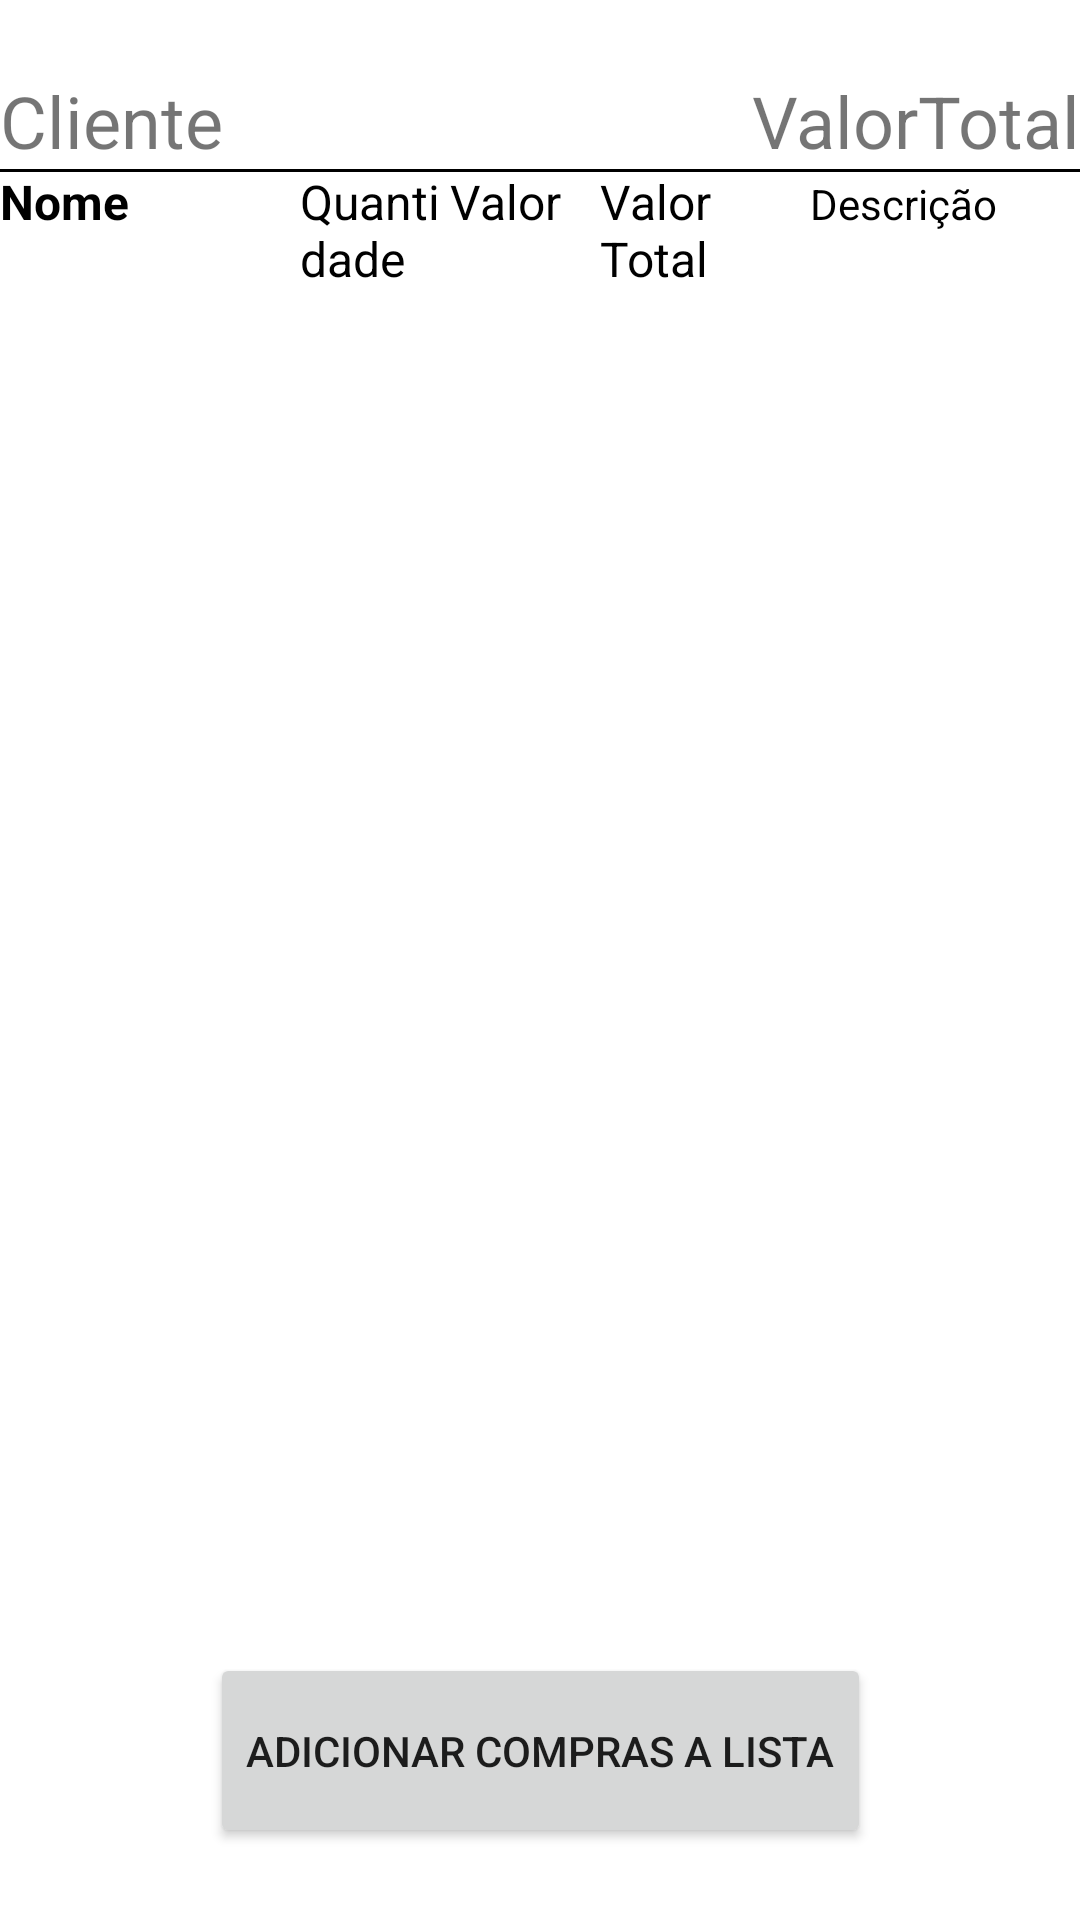

Android layout source for this screen:
<!-- AndroidManifest.xml: application theme Theme.TesteOmie -->
<!-- res/layout/activity_products_list.xml -->
<?xml version="1.0" encoding="utf-8"?>
<androidx.constraintlayout.widget.ConstraintLayout xmlns:android="http://schemas.android.com/apk/res/android"
    xmlns:app="http://schemas.android.com/apk/res-auto"
    xmlns:tools="http://schemas.android.com/tools"
    android:id="@+id/main"
    android:layout_width="match_parent"
    android:layout_height="match_parent"
    tools:context=".ui.ProductsListActivity"
    android:paddingVertical="24dp">


    <TextView
        android:id="@+id/txt_order_number"
        android:layout_width="wrap_content"
        android:layout_height="wrap_content"
        android:textSize="24sp"
        app:layout_constraintEnd_toStartOf="@+id/txt_total_list_value"
        app:layout_constraintStart_toEndOf="@+id/txt_customer_name"
        app:layout_constraintTop_toTopOf="parent" />

    <TextView
        android:id="@+id/txt_customer_name"
        android:layout_width="wrap_content"
        android:layout_height="wrap_content"
        android:text="Cliente"
        android:textSize="24sp"
        app:layout_constraintEnd_toEndOf="parent"
        app:layout_constraintHorizontal_bias="0.0"
        app:layout_constraintStart_toStartOf="parent"
        app:layout_constraintTop_toTopOf="parent" />

    <TextView
        android:id="@+id/txt_total_list_value"
        android:layout_width="wrap_content"
        android:layout_height="wrap_content"
        android:text="ValorTotal"
        android:textSize="24sp"
        app:layout_constraintEnd_toEndOf="parent"
        app:layout_constraintHorizontal_bias="1.0"
        app:layout_constraintStart_toStartOf="parent"
        app:layout_constraintTop_toTopOf="parent" />

    <View
        android:layout_width="match_parent"
        android:layout_height="1dp"
        app:layout_constraintTop_toBottomOf="@+id/txt_customer_name"
        android:background="@color/black">

    </View>
    <include
        android:id="@+id/headder_tabble"
        layout="@layout/tabble_header"
        android:layout_width="match_parent"
        android:layout_height="wrap_content"
        app:layout_constraintEnd_toEndOf="parent"
        app:layout_constraintStart_toStartOf="parent"
        app:layout_constraintTop_toBottomOf="@+id/txt_total_list_value" />

    <androidx.recyclerview.widget.RecyclerView
        android:id="@+id/rvProductsList"
        android:layout_width="match_parent"
        android:layout_height="wrap_content"
        app:layout_constraintEnd_toEndOf="parent"
        app:layout_constraintStart_toStartOf="parent"
        app:layout_constraintTop_toBottomOf="@+id/headder_tabble" />

    <Button
        android:id="@+id/btnAddItens"
        android:layout_width="wrap_content"
        android:text="Adicionar compras a Lista"
        android:layout_height="65dp"
        app:layout_constraintBottom_toBottomOf="parent"
        app:layout_constraintEnd_toEndOf="parent"
        app:layout_constraintStart_toStartOf="parent"/>

</androidx.constraintlayout.widget.ConstraintLayout>
<!-- res/layout/tabble_header.xml (included above) -->
<?xml version="1.0" encoding="utf-8"?>
<LinearLayout xmlns:android="http://schemas.android.com/apk/res/android"
    android:orientation="horizontal"
    android:layout_width="match_parent"
    android:layout_height="wrap_content">

    <TextView
        android:text="Nome"
        android:textColor="@color/black"
        android:layout_width="100dp"
        android:layout_height="wrap_content"
        android:gravity="left"
        android:textSize="16sp"
        android:textStyle="bold"/>

    <TextView
        android:text="Quantidade"
        android:textColor="@color/black"
        android:layout_width="50dp"
        android:layout_height="wrap_content"
        android:gravity="start"
        android:textSize="16sp" />

    <TextView
        android:text="Valor"
        android:textColor="@color/black"
        android:layout_width="50dp"
        android:layout_height="wrap_content"
        android:gravity="start"
        android:textSize="16sp" />

    <TextView
        android:text="Valor Total"
        android:textColor="@color/black"
        android:layout_width="70dp"
        android:layout_height="wrap_content"
        android:gravity="start"
        android:textSize="16sp" />

    <TextView
        android:text="Descrição"
        android:textColor="@color/black"
        android:layout_width="wrap_content"
        android:layout_height="wrap_content"/>

</LinearLayout>
<!-- resources referenced by this layout -->
<resources>
  <style name="Theme.TesteOmie" parent="Theme.MaterialComponents.DayNight.DarkActionBar">
          
          <item name="colorPrimary">@color/purple_500</item>
          <item name="colorPrimaryVariant">@color/purple_700</item>
          <item name="colorOnPrimary">@color/white</item>
          
          <item name="colorSecondary">@color/teal_200</item>
          <item name="colorSecondaryVariant">@color/teal_700</item>
          <item name="colorOnSecondary">@color/black</item>
          
          <item name="android:statusBarColor">?attr/colorPrimaryVariant</item>
          
      </style>
  <!-- not gathered from this repository: default colours our renderer supplied (Android Studio template values) -->
  <color name="purple_500">#FF6200EE</color>
  <color name="purple_700">#FF3700B3</color>
  <color name="teal_200">#FF03DAC5</color>
  <color name="teal_700">#FF018786</color>
  <color name="black">#FF000000</color>
  <color name="white">#FFFFFFFF</color>
</resources>
